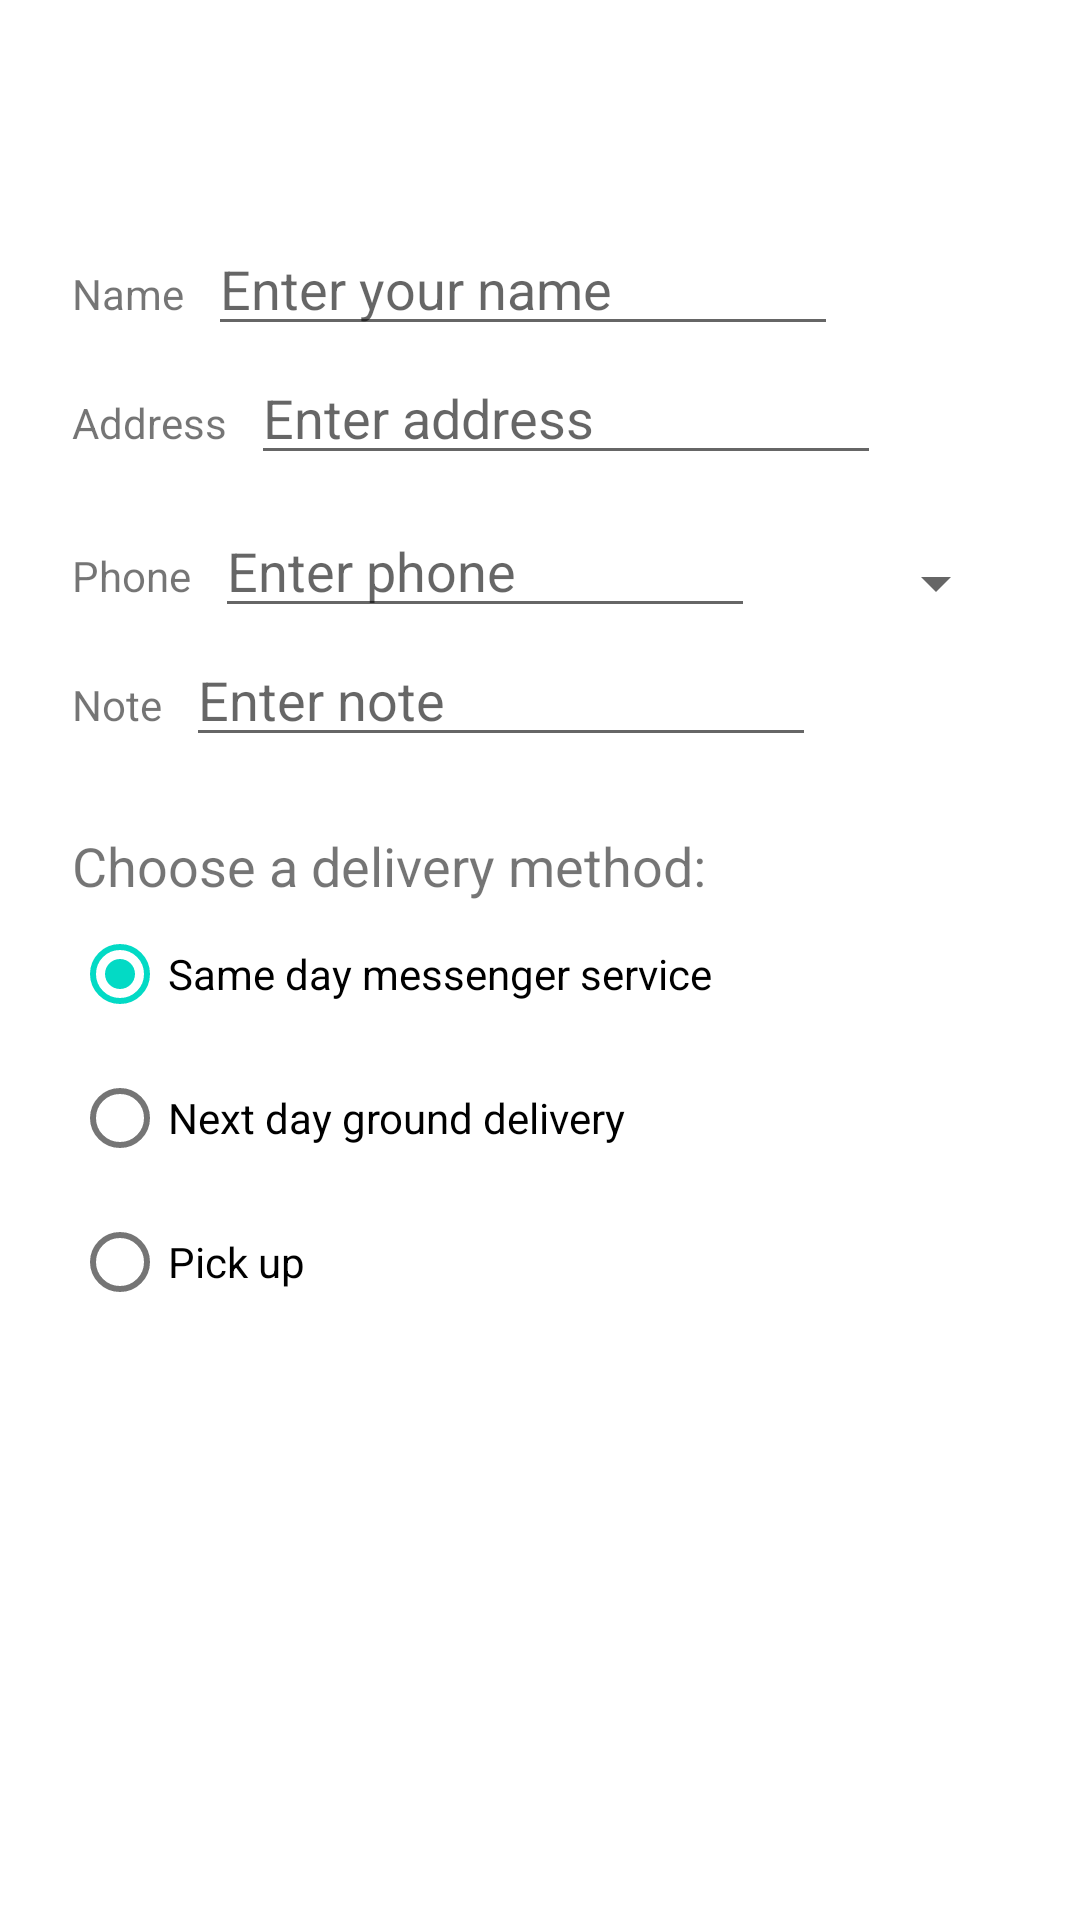

Reconstruct the res/layout file that produces this screen, plus the resources it refers to.
<!-- AndroidManifest.xml: application theme Theme.DroidCafe19110317 -->
<!-- res/layout/activity_order.xml -->
<?xml version="1.0" encoding="utf-8"?>
<androidx.constraintlayout.widget.ConstraintLayout xmlns:android="http://schemas.android.com/apk/res/android"
    xmlns:app="http://schemas.android.com/apk/res-auto"
    xmlns:tools="http://schemas.android.com/tools"
    android:layout_width="match_parent"
    android:layout_height="match_parent"
    tools:context=".OrderActivity">

    <TextView
        android:id="@+id/order_textview"
        android:layout_width="0dp"
        android:layout_height="wrap_content"
        android:layout_marginHorizontal="24dp"
        android:layout_marginTop="24dp"
        android:textSize="24sp"
        app:layout_constraintEnd_toEndOf="parent"
        app:layout_constraintStart_toStartOf="parent"
        app:layout_constraintTop_toTopOf="parent" />

    <TextView
        android:id="@+id/name_label"
        android:layout_width="wrap_content"
        android:layout_height="wrap_content"
        android:layout_marginStart="24dp"
        android:layout_marginTop="32dp"
        android:text="@string/name_label_text"
        app:layout_constraintStart_toStartOf="parent"
        app:layout_constraintTop_toBottomOf="@+id/order_textview" />

    <EditText
        android:id="@+id/name_text"
        android:layout_width="wrap_content"
        android:layout_height="wrap_content"
        android:layout_marginStart="8dp"
        android:ems="10"
        android:hint="@string/enter_name_hint"
        android:inputType="textPersonName"
        app:layout_constraintBaseline_toBaselineOf="@id/name_label"
        app:layout_constraintStart_toEndOf="@id/name_label" />

    <TextView
        android:id="@+id/address_label"
        android:layout_width="wrap_content"
        android:layout_height="wrap_content"
        android:layout_marginStart="24dp"
        android:layout_marginTop="24dp"
        android:text="@string/address_label_text"
        app:layout_constraintStart_toStartOf="parent"
        app:layout_constraintTop_toBottomOf="@id/name_label" />

    <EditText
        android:id="@+id/address_text"
        android:layout_width="wrap_content"
        android:layout_height="wrap_content"
        android:layout_marginStart="8dp"
        android:ems="10"
        android:hint="@string/enter_address_hint"
        android:inputType="textMultiLine"
        app:layout_constraintBaseline_toBaselineOf="@id/address_label"
        app:layout_constraintStart_toEndOf="@id/address_label" />

    <TextView
        android:id="@+id/phone_label"
        android:layout_width="wrap_content"
        android:layout_height="wrap_content"
        android:layout_marginStart="24dp"
        android:layout_marginTop="24dp"
        android:text="@string/phone_label_text"
        app:layout_constraintStart_toStartOf="parent"
        app:layout_constraintTop_toBottomOf="@id/address_text" />

    <EditText
        android:id="@+id/phone_text"
        android:layout_width="180dp"
        android:layout_height="wrap_content"
        android:layout_marginStart="8dp"
        android:ems="10"
        android:hint="@string/enter_phone_hint"
        android:inputType="phone"
        app:layout_constraintBaseline_toBaselineOf="@id/phone_label"
        app:layout_constraintStart_toEndOf="@id/phone_label" />

    <TextView
        android:id="@+id/note_label"
        android:layout_width="wrap_content"
        android:layout_height="wrap_content"
        android:layout_marginStart="24dp"
        android:layout_marginTop="24dp"
        android:text="@string/note_label_text"
        app:layout_constraintStart_toStartOf="parent"
        app:layout_constraintTop_toBottomOf="@id/phone_label" />

    <EditText
        android:id="@+id/note_text"
        android:layout_width="wrap_content"
        android:layout_height="wrap_content"
        android:layout_marginStart="8dp"
        android:ems="10"
        android:hint="@string/enter_note_hint"
        android:inputType="textMultiLine|textCapSentences"
        app:layout_constraintBaseline_toBaselineOf="@id/note_label"
        app:layout_constraintStart_toEndOf="@id/note_label" />

    <TextView
        android:id="@+id/delivery_label"
        android:layout_width="wrap_content"
        android:layout_height="wrap_content"
        android:layout_marginStart="24dp"
        android:layout_marginTop="24dp"
        android:text="@string/choose_delivery_method"
        android:textSize="18sp"
        app:layout_constraintStart_toStartOf="parent"
        app:layout_constraintTop_toBottomOf="@id/note_text" />

    <RadioGroup
        android:layout_width="wrap_content"
        android:layout_height="wrap_content"
        android:layout_marginLeft="24dp"
        android:layout_marginStart="24dp"
        android:orientation="vertical"
        app:layout_constraintStart_toStartOf="parent"
        app:layout_constraintTop_toBottomOf="@id/delivery_label">

        <RadioButton
            android:id="@+id/sameday"
            android:layout_width="wrap_content"
            android:layout_height="wrap_content"
            android:checked="true"
            android:onClick="onRadioButtonClicked"
            android:text="@string/same_day_messenger_service" />

        <RadioButton
            android:id="@+id/nextday"
            android:layout_width="wrap_content"
            android:layout_height="wrap_content"
            android:onClick="onRadioButtonClicked"
            android:text="@string/next_day_ground_delivery" />

        <RadioButton
            android:id="@+id/pickup"
            android:layout_width="wrap_content"
            android:layout_height="wrap_content"
            android:onClick="onRadioButtonClicked"
            android:text="@string/pick_up" />
    </RadioGroup>

    <Spinner
        android:id="@+id/label_spinner"
        android:layout_width="0dp"
        android:layout_height="wrap_content"
        android:layout_marginEnd="24dp"
        android:layout_marginStart="8dp"
        android:layout_marginTop="24dp"
        app:layout_constraintEnd_toEndOf="parent"
        app:layout_constraintStart_toEndOf="@+id/phone_text"
        app:layout_constraintTop_toBottomOf="@+id/address_text" />


</androidx.constraintlayout.widget.ConstraintLayout>
<!-- resources referenced by this layout -->
<resources>
  <string name="address_label_text">Address</string>
  <string name="choose_delivery_method">Choose a delivery method:</string>
  <string name="enter_address_hint">Enter address</string>
  <string name="enter_name_hint">Enter your name</string>
  <string name="enter_note_hint">Enter note</string>
  <string name="enter_phone_hint">Enter phone</string>
  <string name="name_label_text">Name</string>
  <string name="next_day_ground_delivery">Next day ground delivery</string>
  <string name="note_label_text">Note</string>
  <string name="phone_label_text">Phone</string>
  <string name="pick_up">Pick up</string>
  <string name="same_day_messenger_service">Same day messenger service</string>
  <style name="Theme.DroidCafe19110317" parent="Theme.MaterialComponents.DayNight.DarkActionBar">
          
          <item name="colorPrimary">@color/purple_500</item>
          <item name="colorPrimaryVariant">@color/purple_700</item>
          <item name="colorOnPrimary">@color/white</item>
          
          <item name="colorSecondary">@color/teal_200</item>
          <item name="colorSecondaryVariant">@color/teal_700</item>
          <item name="colorOnSecondary">@color/black</item>
          
          <item name="android:statusBarColor" tools:targetApi="l">?attr/colorPrimaryVariant</item>
          
      </style>
  <color name="purple_500">#FF6200EE</color>
  <color name="purple_700">#FF3700B3</color>
  <color name="white">#FFFFFFFF</color>
  <color name="teal_200">#FF03DAC5</color>
  <color name="teal_700">#FF018786</color>
  <color name="black">#FF000000</color>
</resources>
